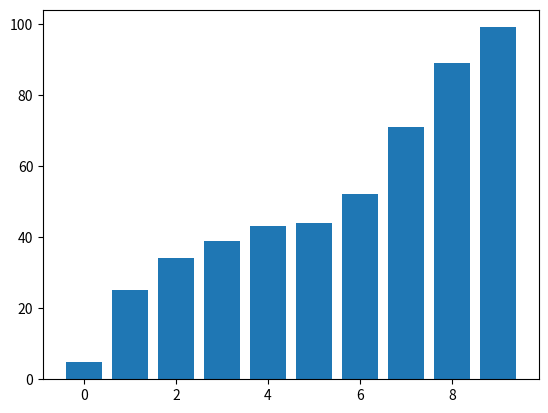

Write Python code to recreate this figure.
# [redacted]
# Final Project: Sorting Visualizer on a Merge Sort
# February 18, 2023 

import matplotlib.pyplot as plt
import numpy as np
import random

random.seed('ABC')

amount = 10

numbers = [random.randint(0, 100) for _ in range(amount)]

def mergeSort(numberList, left, right):
    
    # base case
    if left >= right:
        return

    # find the middle
    mid = (left + right) // 2

    # // Animations
    plt.bar(list(range(amount)), numberList)
    plt.pause(0.01)
    plt.clf()

    # spilt recursively into left and right values
    mergeSort(numberList, left, mid)
    mergeSort(numberList, mid + 1, right)

    # // Animations
    plt.bar(list(range(amount)), numberList)
    plt.pause(0.01)
    plt.clf()

    # merge the two results
    merge(numberList, left, right, mid)

    # // Animations
    plt.bar(list(range(amount)), numberList)
    plt.pause(0.01)
    plt.clf()

def merge(numberList, left, right, mid):
    
    # copy left and right halves into new lists
    leftCopy = numberList[left : mid +1]
    rightCopy = numberList[mid + 1 : right + 1]

    # counters indicating the progress
    leftCounter, rightCounter = 0, 0
    sortedCounter = left

    # until we reach the end of one half
    while leftCounter < len(leftCopy) and rightCounter < len(rightCopy):
        
        # pick the smaller element and put it into the next position and progress the counters
        if leftCopy[leftCounter] <= rightCopy[rightCounter]:
            numberList[sortedCounter] = leftCopy[leftCounter]
            leftCounter += 1
        else:
            numberList[sortedCounter] = rightCopy[rightCounter]
            rightCounter += 1

        sortedCounter += 1

    while leftCounter < len(leftCopy):
        numberList[sortedCounter] = leftCopy[leftCounter]
        leftCounter += 1
        sortedCounter += 1

    while rightCounter < len(rightCopy):
        numberList[sortedCounter] = rightCopy[rightCounter]
        rightCounter += 1
        sortedCounter += 1

mergeSort(numbers, 0, len(numbers)-1)
print(numbers)

# // Animations
plt.bar(list(range(amount)), numbers)
plt.show()
